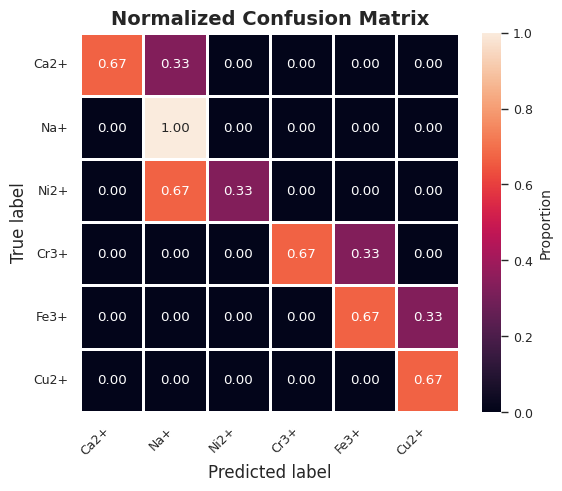
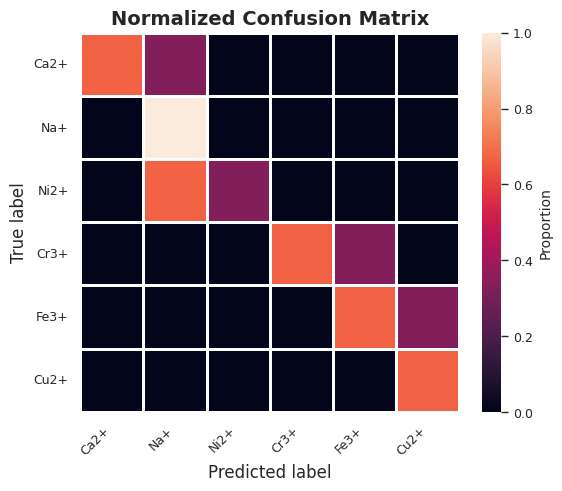

The script that saved these images, in order:
import numpy as np
import pandas as pd
import matplotlib.pyplot as plt
import seaborn as sns

# -------------------------
# 1) 数据：按你给的表
# -------------------------
labels = ["Ca2+", "Na+", "Ni2+", "Cr3+", "Fe3+", "Cu2+"]

cm = np.array([
    [0.67, 0.33, 0.00, 0.00, 0.00, 0.00],  # Truth Ca2+
    [0.00, 1.00, 0.00, 0.00, 0.00, 0.00],  # Truth Na+
    [0.00, 0.67, 0.33, 0.00, 0.00, 0.00],  # Truth Ni2+
    [0.00, 0.00, 0.00, 0.67, 0.33, 0.00],  # Truth Cr3+
    [0.00, 0.00, 0.00, 0.00, 0.67, 0.33],  # Truth Fe3+
    [0.00, 0.00, 0.00, 0.00, 0.00, 0.67],  # Truth Cu2+
], dtype=float)

df = pd.DataFrame(cm, index=labels, columns=labels)

# -------------------------
# 2) 画图风格（论文友好）
# -------------------------
sns.set_theme(style="white", context="paper")
plt.rcParams.update({
    "font.family": "DejaVu Sans",
    "axes.labelsize": 10,
    "axes.titlesize": 11,
    "xtick.labelsize": 9,
    "ytick.labelsize": 9,
})

def plot_confusion_matrix(df, title, out_prefix, annotate=True):
    fig, ax = plt.subplots(figsize=(5.6, 4.8), constrained_layout=True)

    # heatmap
    sns.heatmap(
        df,
        ax=ax,
        annot=annotate,
        fmt=".2f",
        square=True,
        linewidths=0.8,
        linecolor="white",
        vmin=0.0,
        vmax=1.0,
        cbar=True,
        cbar_kws={"label": "Proportion"},
    )

    ax.set_title(title, fontsize=14, fontweight="bold")

    ax.set_xlabel("Predicted label", fontsize=12)
    ax.set_ylabel("True label", fontsize=12)


    # 让 x 轴标签更适合论文（不挤）
    ax.set_xticklabels(ax.get_xticklabels(), rotation=45, ha="right")
    ax.set_yticklabels(ax.get_yticklabels(), rotation=0)

    # 导出：PDF（矢量）+ PNG（600 dpi）
    fig.savefig(f"{out_prefix}.pdf")
    fig.savefig(f"{out_prefix}.png", dpi=600)
    return fig, ax

# -------------------------
# 3) 生成图
# -------------------------
plot_confusion_matrix(df, "Normalized Confusion Matrix", "confusion_matrix_norm", annotate=True)

# 如果你想要一个“不带数字”的版本（有些期刊版式更喜欢）
plot_confusion_matrix(df, "Normalized Confusion Matrix", "confusion_matrix_norm_no_text", annotate=False)

plt.show()
